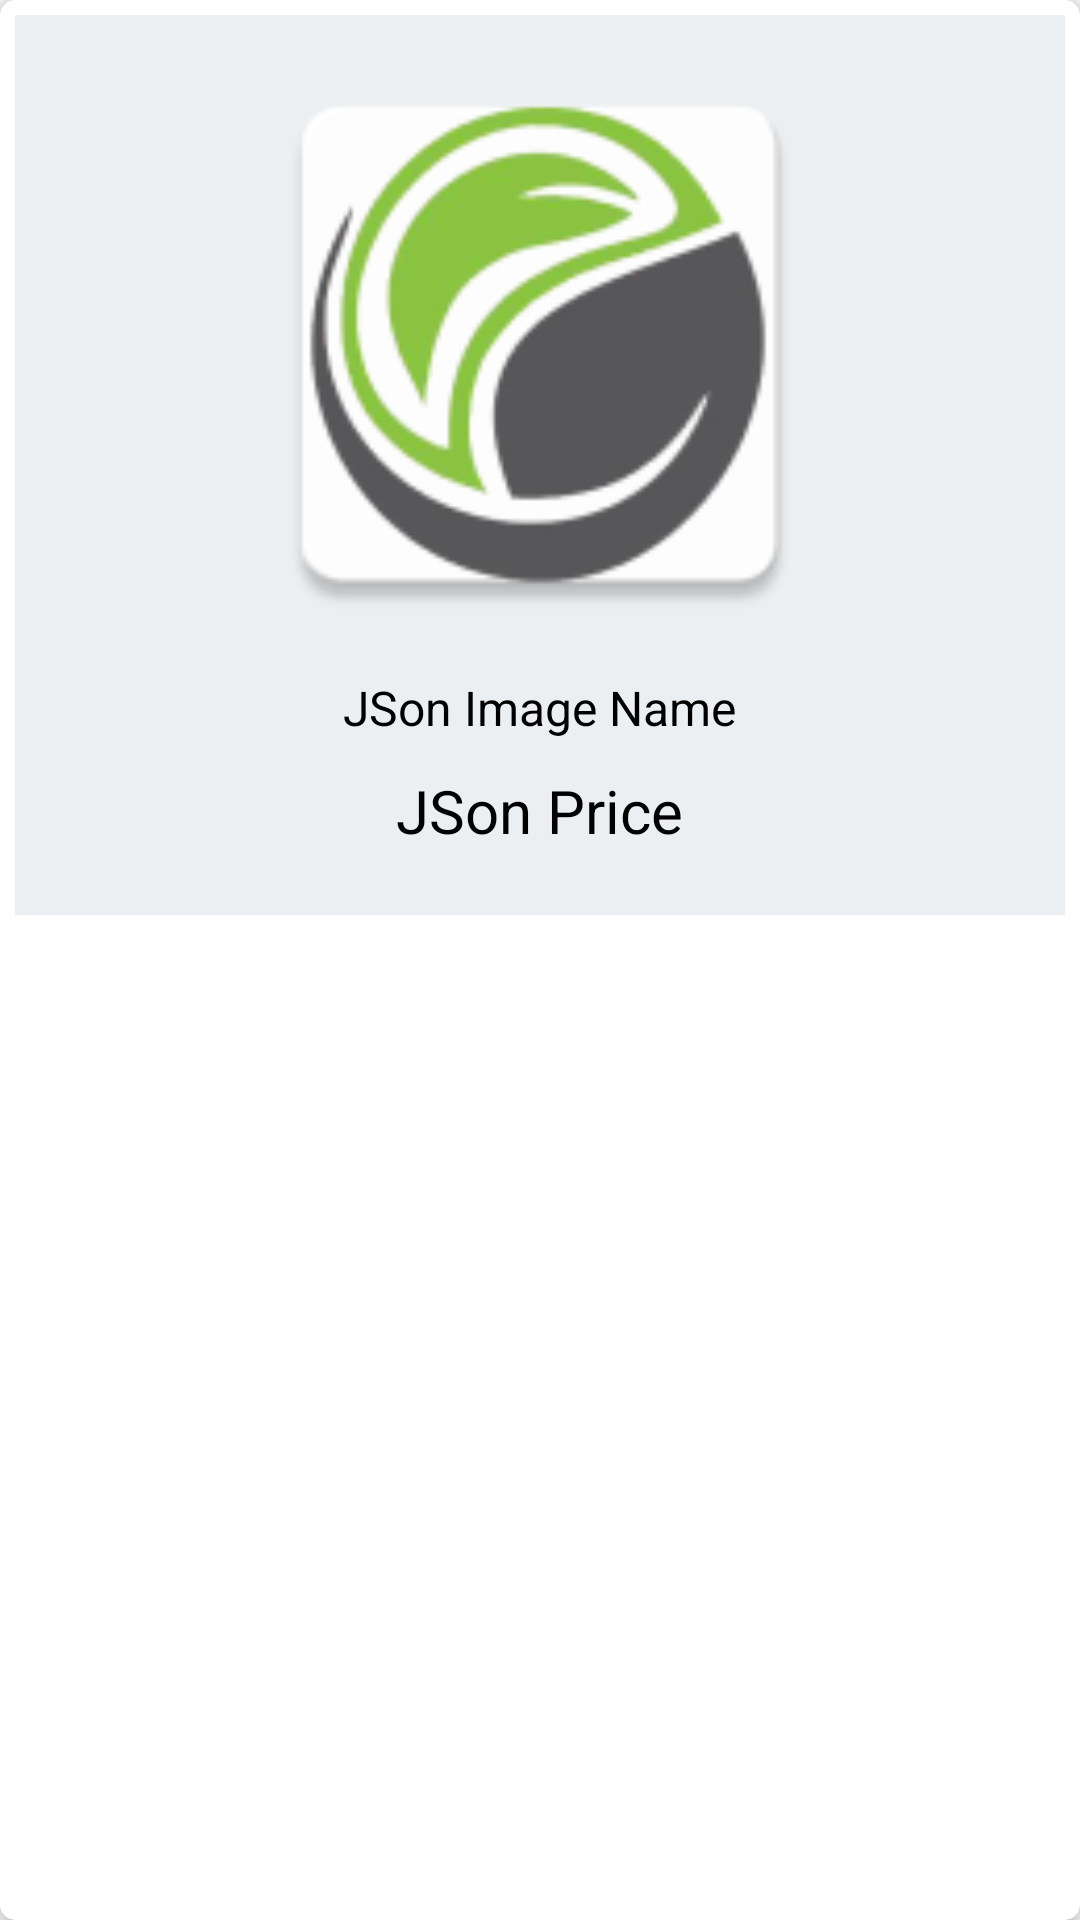

Reconstruct the res/layout file that produces this screen, plus the resources it refers to.
<!-- AndroidManifest.xml: application theme AppTheme -->
<!-- res/layout/recyclerview_items.xml -->
<?xml version="1.0" encoding="utf-8"?>
<android.support.v7.widget.CardView
    xmlns:android="http://schemas.android.com/apk/res/android"
    xmlns:card_view="http://schemas.android.com/apk/res-auto"
    android:id="@+id/cardview1"
    android:layout_width="match_parent"
    android:layout_height="wrap_content"
    card_view:cardElevation="5dp"
    card_view:contentPadding="5dp"
    card_view:cardCornerRadius="5dp"
    card_view:cardMaxElevation="5dp"
    >

    <RelativeLayout
        android:layout_width="match_parent"
        android:layout_height="300dp"
        android:background="#ECEFF1">

        <ImageView
            android:id="@+id/imageView"
            android:layout_width="match_parent"
            android:layout_height="200dp"
            android:src="@mipmap/ic_launcher"
            android:layout_marginTop="10dp"
            android:layout_marginBottom="10dp"/>


        <TextView
            android:layout_width="wrap_content"
            android:layout_height="wrap_content"
            android:textSize="16dp"
            android:textColor="#000"
            android:text="JSon Image Name"
            android:gravity="center"
            android:id="@+id/ImageNameTextView"

            android:layout_below="@+id/imageView"
            android:layout_centerHorizontal="true" />

        <TextView
            android:layout_width="wrap_content"
            android:layout_height="wrap_content"
            android:textSize="20dp"
            android:textColor="#000"
            android:text="JSon Price"
            android:gravity="center"
            android:id="@+id/PriceTextView"
            android:layout_below="@+id/ImageNameTextView"

            android:layout_centerHorizontal="true"
            android:layout_marginTop="10dp"
            android:layout_marginBottom="10dp"/>


    </RelativeLayout>

</android.support.v7.widget.CardView>
<!-- resources referenced by this layout -->
<resources>
  <!-- mipmap ic_launcher: png bitmap (mipmap-hdpi, 4485 bytes) -->
  <style name="AppTheme" parent="Theme.AppCompat.Light.DarkActionBar">
          
      </style>
</resources>
